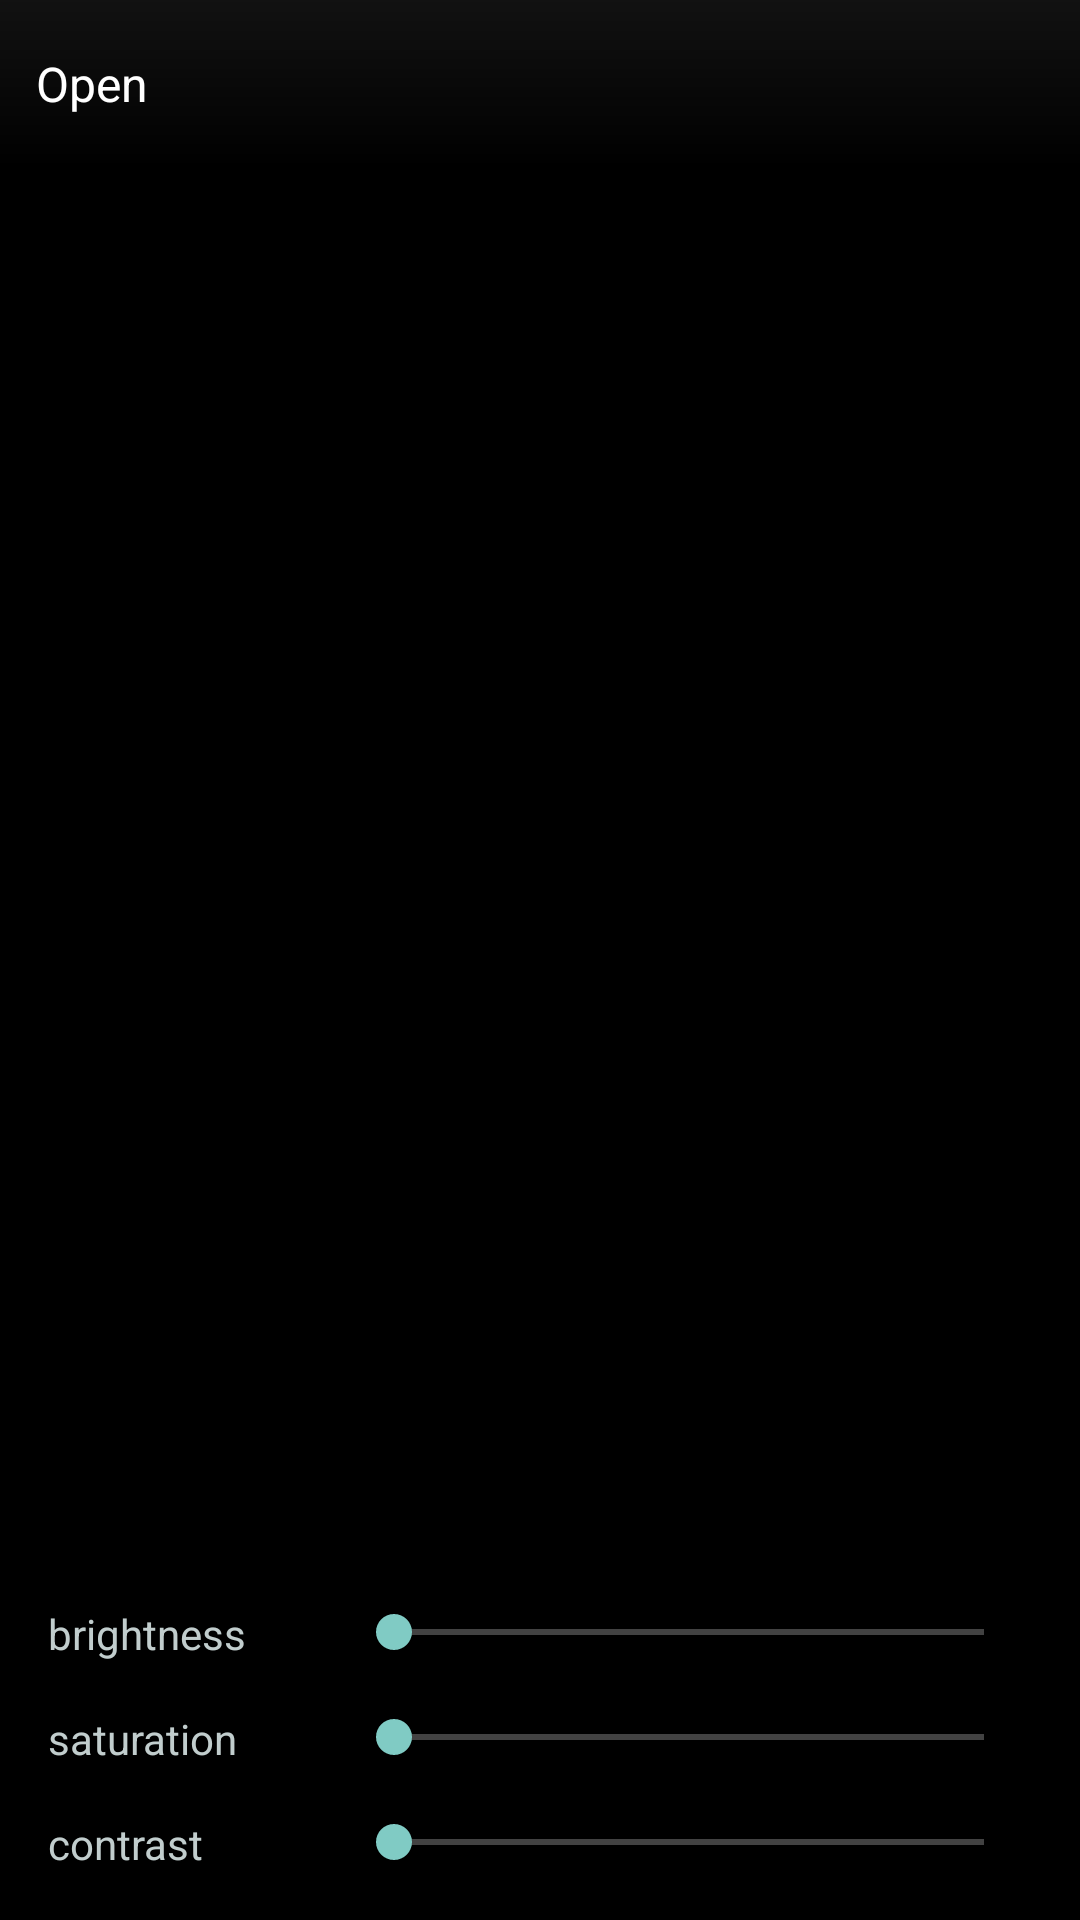

Android layout source for this screen:
<!-- AndroidManifest.xml: application theme AppTheme.NoActionBar -->
<!-- res/layout/activity_tune.xml -->
<?xml version="1.0" encoding="utf-8"?>
<FrameLayout xmlns:android="http://schemas.android.com/apk/res/android"
    android:orientation="vertical" android:layout_width="match_parent"
    android:background="@color/colorPrimaryDark"
    android:layout_height="match_parent">

    <ImageView
        android:id="@+id/photo"
        android:layout_width="match_parent"
        android:layout_height="match_parent" />

    <include android:id="@+id/top_bar"
        layout="@layout/edit_toolbar"/>

    <LinearLayout
        android:id="@+id/tune_bottom"
        android:layout_gravity="bottom"
        android:layout_width="match_parent"
        android:orientation="vertical"
        android:background="@color/black_alpha30"
        android:layout_height="wrap_content">

        <LinearLayout
            android:layout_marginTop="@dimen/activity_horizontal_margin"
            android:layout_marginLeft="@dimen/activity_horizontal_margin"
            android:layout_marginRight="@dimen/activity_horizontal_margin"
            android:layout_width="match_parent"
            android:orientation="horizontal"
            android:layout_height="wrap_content">
            <TextView
                android:gravity="left"
                android:layout_weight="2"
                android:textColor="@color/main_photo_text_color"
                android:layout_width="0dp"
                android:maxLines="1"
                android:ellipsize="end"
                android:layout_height="wrap_content"
                android:text="@string/brightness"/>
            <SeekBar
                android:id="@+id/seek_brightness"
                android:layout_weight="5"
                android:layout_marginLeft="@dimen/content_padding"
                android:layout_width="0dp"
                android:layout_height="wrap_content" />
        </LinearLayout>

        <LinearLayout
            android:layout_marginTop="@dimen/activity_horizontal_margin"
            android:layout_marginLeft="@dimen/activity_horizontal_margin"
            android:layout_marginRight="@dimen/activity_horizontal_margin"
            android:layout_width="match_parent"
            android:orientation="horizontal"
            android:layout_height="wrap_content">
            <TextView
                android:gravity="left"
                android:layout_weight="2"
                android:layout_width="0dp"
                android:maxLines="1"
                android:ellipsize="end"
                android:layout_height="wrap_content"
                android:textColor="@color/main_photo_text_color"
                android:text="@string/saturation"/>
            <SeekBar
                android:id="@+id/seek_saturation"
                android:layout_weight="5"
                android:layout_marginLeft="@dimen/content_padding"
                android:layout_width="0dp"
                android:layout_height="wrap_content" />
        </LinearLayout>

        <LinearLayout
            android:layout_marginTop="@dimen/activity_horizontal_margin"
            android:layout_marginLeft="@dimen/activity_horizontal_margin"
            android:layout_marginRight="@dimen/activity_horizontal_margin"
            android:layout_marginBottom="@dimen/activity_horizontal_margin"
            android:layout_width="match_parent"
            android:orientation="horizontal"
            android:layout_height="wrap_content">
            <TextView
                android:gravity="left"
                android:layout_weight="2"
                android:maxLines="1"
                android:ellipsize="end"
                android:layout_width="0dp"
                android:layout_height="wrap_content"
                android:textColor="@color/main_photo_text_color"
                android:text="@string/contrast"/>
            <SeekBar
                android:id="@+id/seek_contrast"
                android:layout_weight="5"
                android:layout_marginLeft="@dimen/content_padding"
                android:layout_width="0dp"
                android:layout_height="wrap_content" />
        </LinearLayout>
    </LinearLayout>
</FrameLayout>
<!-- res/layout/edit_toolbar.xml (included above) -->
<?xml version="1.0" encoding="utf-8"?>
<android.support.v7.widget.Toolbar android:id="@+id/toolbar"
    xmlns:android="http://schemas.android.com/apk/res/android"
    app:theme="@style/ThemeOverlay.ToShow.TransparentToolbar"
    android:background="@drawable/toolbar_background"
    android:layout_width="fill_parent"
    android:layout_height="wrap_content"
    android:minHeight="?actionBarSize"
    app:contentInsetStart="0dip"
    app:contentInsetLeft="0dip"
    app:popupTheme="@style/ThemeOverlay.ToShow.ToolbarPopup"
    xmlns:app="http://schemas.android.com/apk/res-auto">
    <TextView
        android:textSize="@dimen/action_button_text_size"
        android:id="@+id/action_open"
        android:layout_width="wrap_content"
        android:layout_height="wrap_content"
        android:text="@string/photo_editor_open"
        android:contentDescription="@string/photo_editor_open_photo_title"
        style="@style/ActionPanelTextItem" />

    
</android.support.v7.widget.Toolbar>
<!-- resources referenced by this layout -->
<resources>
  <color name="black_alpha30">#4d000000</color>
  <color name="colorPrimaryDark">@color/primary_dark_material_dark</color>
  <color name="main_photo_text_color">#C1CDCD</color>
  <dimen name="action_button_text_size">16.0sp</dimen>
  <dimen name="activity_horizontal_margin">16dp</dimen>
  <dimen name="content_padding">8dp</dimen>
  <!-- drawable toolbar_background (drawable) -->
  <?xml version="1.0" encoding="utf-8"?>
  <shape android:shape="rectangle"
    xmlns:android="http://schemas.android.com/apk/res/android">
      <gradient android:startColor="#89212121" android:endColor="#00212121" android:angle="270.0" />
  </shape>
  <string name="brightness">brightness</string>
  <string name="contrast">contrast</string>
  <string name="photo_editor_cancel">Cancel</string>
  <string name="photo_editor_done">Done</string>
  <string name="photo_editor_done_button_description">Save photo and exit</string>
  <string name="photo_editor_open">Open</string>
  <string name="photo_editor_open_photo_title">Open photo</string>
  <string name="saturation">saturation</string>
  <style name="ActionPanelTextItem" parent="@style/Widget.AppCompat.Light.ActionButton">
          <item name="android:fontFamily">sans-serif</item>
          <item name="android:textColor">@color/action_panel_item_title</item>
          <item name="android:background">@drawable/ripple_action_button</item>
          <item name="android:padding">@dimen/action_button_padding</item>
          <item name="android:clickable">true</item>
      </style>
  <style name="ThemeOverlay.ToShow.ToolbarPopup" parent="@style/AppTheme.NoActionBar.PopupOverlay">
          <item name="android:textSize">@dimen/toolbar_text_font_size</item>
      </style>
  <style name="ThemeOverlay.ToShow.TransparentToolbar" parent="@style/ThemeOverlay.AppCompat.Dark.ActionBar">
          <item name="android:textSize">@dimen/toolbar_text_font_size</item>
      </style>
  <style name="AppTheme.NoActionBar">
          <item name="windowActionBar">false</item>
          <item name="windowNoTitle">true</item>
      </style>
  <!-- drawable ripple_action_button (drawable) -->
  <?xml version="1.0" encoding="utf-8"?>
  <ripple xmlns:android="http://schemas.android.com/apk/res/android"
      android:color="@color/main_text_color" android:radius="20dp">
  </ripple>
  <dimen name="action_button_padding">12.0dip</dimen>
  <style name="AppTheme.NoActionBar.PopupOverlay" parent="ThemeOverlay.AppCompat.Light" />
  <dimen name="toolbar_text_font_size">16.0sp</dimen>
  <color name="main_text_color">#ff757575</color>
</resources>
